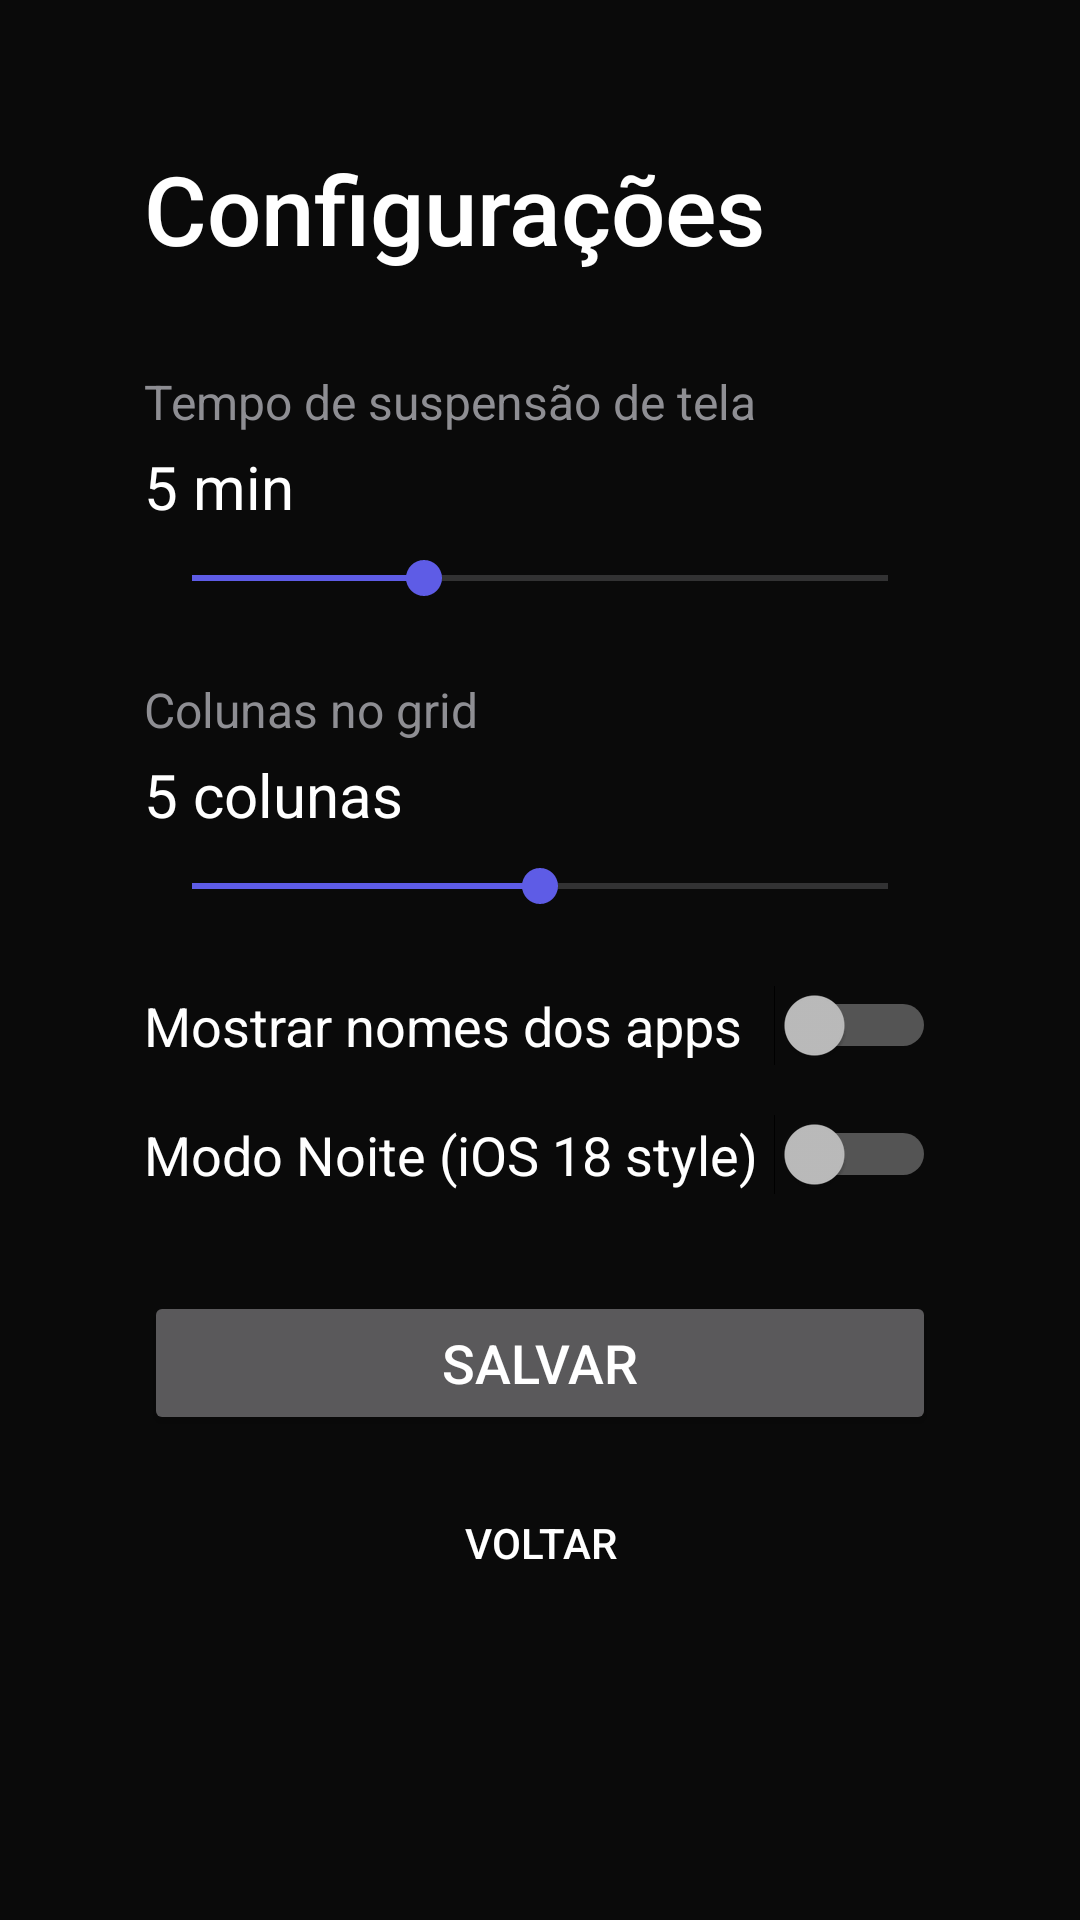

This screen was rendered from an Android layout file. Write that file and the resources it references.
<!-- AndroidManifest.xml: activity theme Theme.AppleTVLauncher -->
<!-- res/layout/activity_settings.xml -->
<?xml version="1.0" encoding="utf-8"?>
<ScrollView xmlns:android="http://schemas.android.com/apk/res/android"
    android:layout_width="match_parent"
    android:layout_height="match_parent"
    android:background="@color/dark_bg"
    android:padding="48dp">

    <LinearLayout
        android:layout_width="match_parent"
        android:layout_height="wrap_content"
        android:orientation="vertical">

        <TextView
            android:layout_width="wrap_content"
            android:layout_height="wrap_content"
            android:text="@string/settings"
            android:textColor="@color/text_primary"
            android:textSize="32sp"
            android:fontFamily="sans-serif-medium"
            android:layout_marginBottom="32dp" />

        <TextView
            android:layout_width="wrap_content"
            android:layout_height="wrap_content"
            android:text="@string/screensaver_timeout"
            android:textColor="@color/text_secondary"
            android:textSize="16sp" />
        <TextView
            android:id="@+id/timeoutValue"
            android:layout_width="wrap_content"
            android:layout_height="wrap_content"
            android:text="5 min"
            android:textColor="@color/text_primary"
            android:textSize="20sp"
            android:layout_marginTop="4dp" />
        <SeekBar
            android:id="@+id/timeoutSeek"
            android:layout_width="match_parent"
            android:layout_height="wrap_content"
            android:max="15"
            android:progress="5"
            android:layout_marginTop="8dp"
            android:layout_marginBottom="24dp" />

        <TextView
            android:layout_width="wrap_content"
            android:layout_height="wrap_content"
            android:text="@string/columns"
            android:textColor="@color/text_secondary"
            android:textSize="16sp" />
        <TextView
            android:id="@+id/columnsValue"
            android:layout_width="wrap_content"
            android:layout_height="wrap_content"
            android:text="5 colunas"
            android:textColor="@color/text_primary"
            android:textSize="20sp"
            android:layout_marginTop="4dp" />
        <SeekBar
            android:id="@+id/columnsSeek"
            android:layout_width="match_parent"
            android:layout_height="wrap_content"
            android:max="4"
            android:progress="2"
            android:layout_marginTop="8dp"
            android:layout_marginBottom="24dp" />

        <LinearLayout
            android:layout_width="match_parent"
            android:layout_height="wrap_content"
            android:orientation="horizontal"
            android:gravity="center_vertical"
            android:layout_marginBottom="16dp">
            <TextView
                android:layout_width="0dp"
                android:layout_height="wrap_content"
                android:layout_weight="1"
                android:text="@string/show_app_names"
                android:textColor="@color/text_primary"
                android:textSize="18sp" />
            <Switch
                android:id="@+id/showNamesSwitch"
                android:layout_width="wrap_content"
                android:layout_height="wrap_content" />
        </LinearLayout>

        <LinearLayout
            android:layout_width="match_parent"
            android:layout_height="wrap_content"
            android:orientation="horizontal"
            android:gravity="center_vertical"
            android:layout_marginBottom="32dp">
            <TextView
                android:layout_width="0dp"
                android:layout_height="wrap_content"
                android:layout_weight="1"
                android:text="@string/night_mode"
                android:textColor="@color/text_primary"
                android:textSize="18sp" />
            <Switch
                android:id="@+id/nightModeSwitch"
                android:layout_width="wrap_content"
                android:layout_height="wrap_content" />
        </LinearLayout>

        <Button
            android:id="@+id/saveButton"
            android:layout_width="match_parent"
            android:layout_height="wrap_content"
            android:text="Salvar"
            android:textSize="18sp"
            android:layout_marginBottom="12dp" />

        <Button
            android:id="@+id/backButton"
            android:layout_width="match_parent"
            android:layout_height="wrap_content"
            android:text="Voltar"
            style="?android:attr/borderlessButtonStyle" />

    </LinearLayout>
</ScrollView>
<!-- resources referenced by this layout -->
<resources>
  <color name="dark_bg">#0A0A0A</color>
  <color name="text_primary">#FFFFFF</color>
  <color name="text_secondary">#8E8E93</color>
  <string name="columns">Colunas no grid</string>
  <string name="night_mode">Modo Noite (iOS 18 style)</string>
  <string name="screensaver_timeout">Tempo de suspensão de tela</string>
  <string name="settings">Configurações</string>
  <string name="show_app_names">Mostrar nomes dos apps</string>
  <style name="Theme.AppleTVLauncher" parent="Theme.AppCompat.NoActionBar">
          <item name="android:windowBackground">@color/dark_bg</item>
          <item name="android:colorBackground">@color/dark_bg</item>
          <item name="android:textColorPrimary">@color/text_primary</item>
          <item name="android:textColorSecondary">@color/text_secondary</item>
          <item name="android:windowFullscreen">true</item>
          <item name="android:windowContentOverlay">@null</item>
          <item name="colorPrimary">@color/accent</item>
          <item name="colorAccent">@color/focus_glow</item>
          <item name="android:statusBarColor">@android:color/transparent</item>
          <item name="android:navigationBarColor">@android:color/transparent</item>
      </style>
  <color name="accent">#0A84FF</color>
  <color name="focus_glow">#5E5CE6</color>
</resources>
